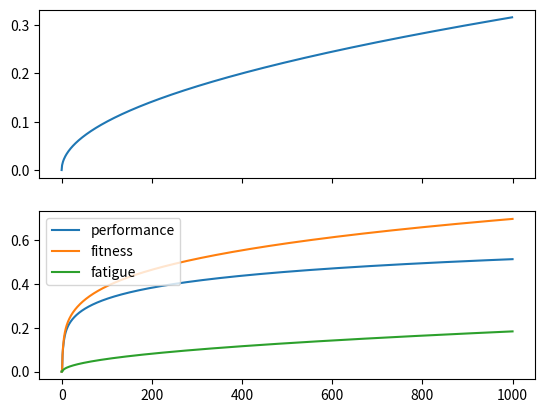

Reproduce this figure in Python.
#!/usr/bin/python3


import math
from matplotlib import pyplot as plt


class FF:
    def __init__(self):
        self.t = 0
        self.fitness = 0
        self.fatigue = 0
        self.performance = 0
        self.work = []
        self.trace = {}
        self.trace['fitness'] = [self.fitness]
        self.trace['fatigue'] = [self.fatigue]
        self.trace['performance'] = [self.performance]

    def set_decays(self, t1, t2):
        self.t1 = t1
        self.t2 = t2

    def set_combination_functions(self, g, h):
        self.g = g
        self.h = h

    def step(self, lr):
        # calculate fitness/fatigue
        self.work.append(lr)
        self.fitness = sum([self.work[i] * math.exp((i - len(self.work)) / self.t1) for i in range(len(self.work))])
        self.fatigue = sum([self.work[i] * math.exp((i - len(self.work)) / self.t2) for i in range(len(self.work))])
        self.performance = self.g(self.fitness) - self.h(self.fatigue)
        # store results
        self.trace['fitness'].append(self.g(self.fitness))
        self.trace['fatigue'].append(self.h(self.fatigue))
        self.trace['performance'].append(self.performance)

        self.t += 1

    def follow(self, prog):
        for w in prog:
            self.step(w)

    def plot(self, prog):
        fig, ax = plt.subplots(nrows=2, sharex=True)
        xaxis = list(range(self.t))
        ax[0].plot(xaxis, prog)
        ax[1].plot(self.trace['performance'], label='performance')
        ax[1].plot(self.trace['fitness'], label='fitness')
        ax[1].plot(self.trace['fatigue'], label='fatigue')
        ax[1].legend(loc='upper left')
        plt.show()

def main():
    ff = FF()
    ff.set_decays(2, 1)
    ff.set_combination_functions(lambda x: math.sqrt(x), lambda x: x)
    W = [0.01*math.sqrt(x) if x%1 == 0 else 0.0 for x in range(1000)]
    ff.follow(W)
    ff.plot(W)



if __name__ == '__main__':
    main()
